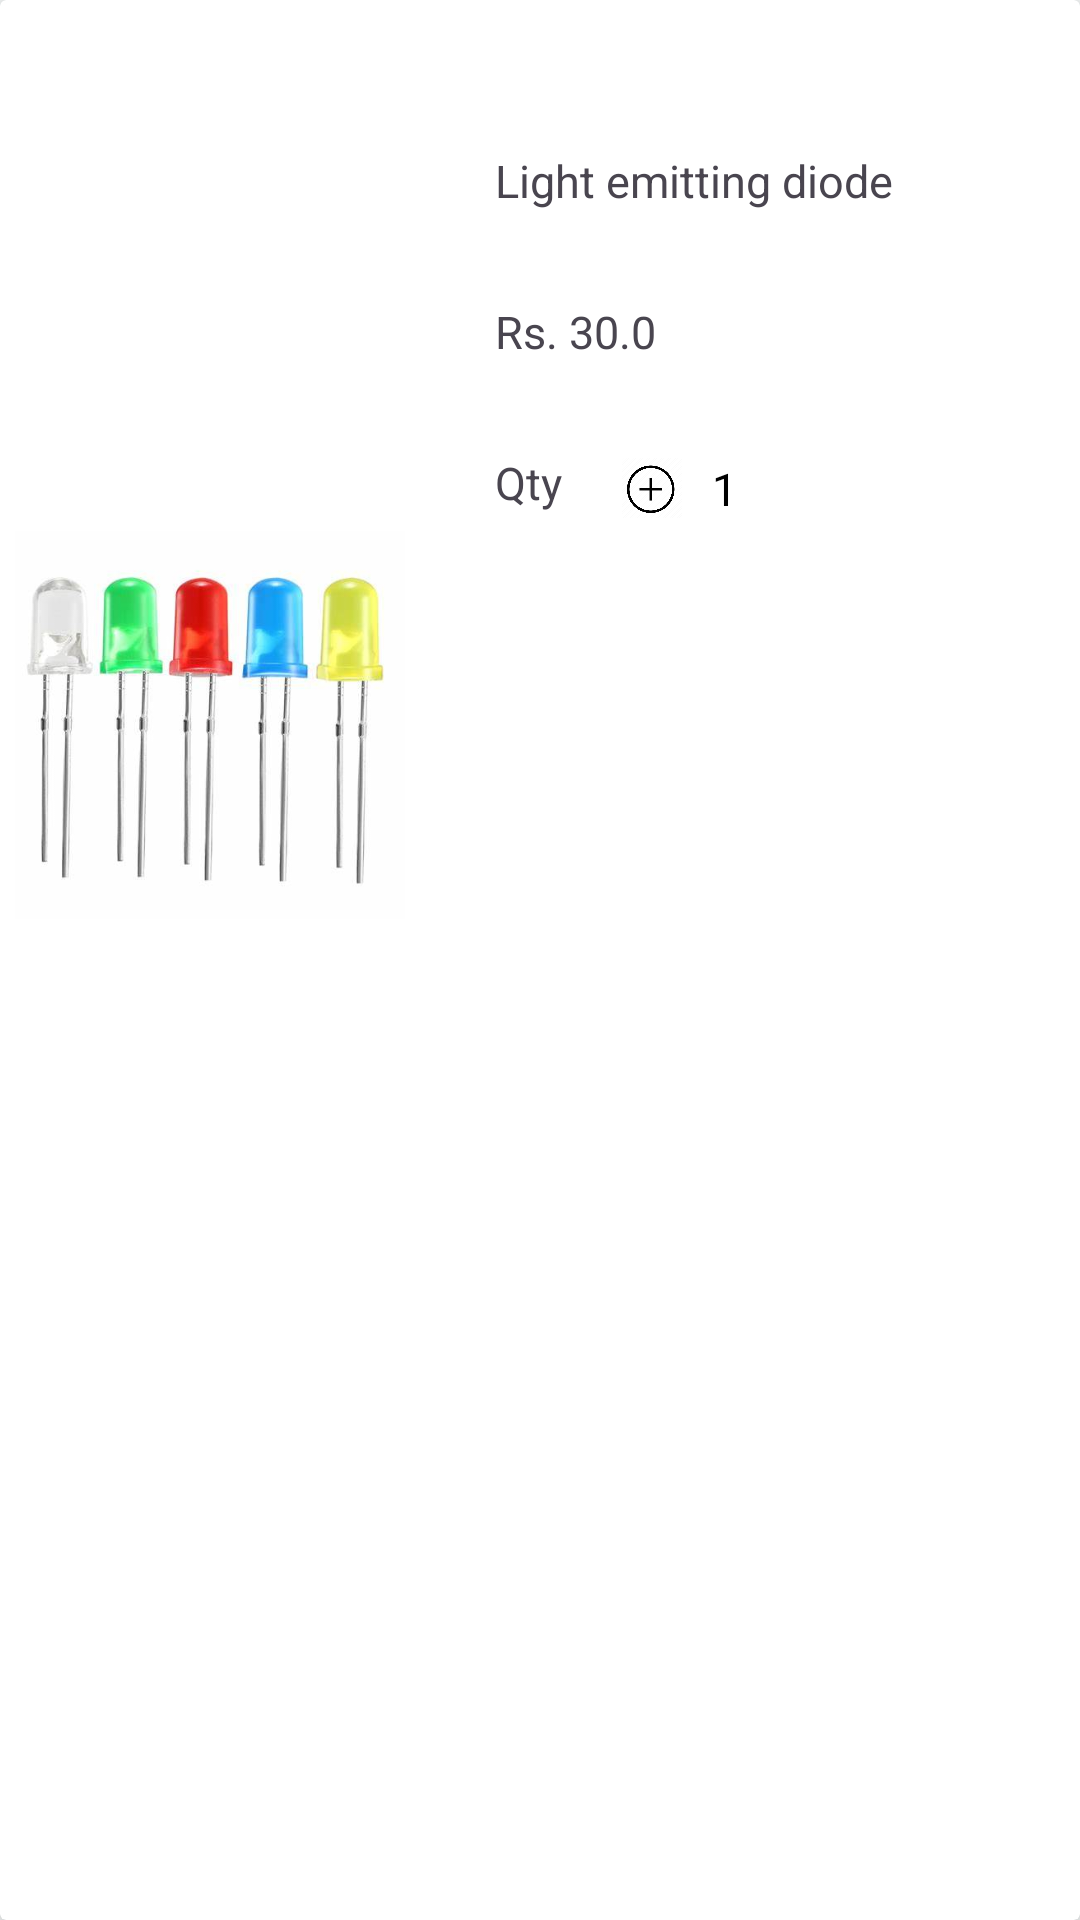

Layout XML and referenced resources for this Android screen:
<!-- AndroidManifest.xml: application theme Theme.HoysalaElectronics -->
<!-- res/layout/cart_acitvity_single_row.xml -->
<?xml version="1.0" encoding="utf-8"?>
<androidx.cardview.widget.CardView xmlns:android="http://schemas.android.com/apk/res/android"
    xmlns:app="http://schemas.android.com/apk/res-auto"
    android:layout_width="match_parent"
    android:layout_height="200dp"
    android:layout_marginRight="8dp"
    android:layout_marginLeft="8dp"
    app:cardElevation="8dp"
    android:layout_marginBottom="8dp"
    android:layout_marginTop="8dp">

    <RelativeLayout
        android:layout_width="wrap_content"
        android:layout_height="wrap_content">

    <ImageView
        android:layout_width="130dp"
        android:layout_height="wrap_content"
        android:src="@drawable/led_image"
        android:layout_marginLeft="5dp"
        android:layout_marginTop="5dp"
        android:id="@+id/cart_image"
        android:layout_marginBottom="5dp"/>

      <TextView
          android:layout_width="wrap_content"
          android:layout_height="wrap_content"
          android:text="Light emitting diode"
          android:layout_toEndOf="@id/cart_image"
          android:layout_marginTop="50dp"
          android:layout_marginLeft="30dp"
          android:textSize="15sp"
          android:id="@+id/cart_name"/>

    <TextView
        android:layout_width="wrap_content"
        android:layout_height="wrap_content"
        android:text="Rs. 30.0"
        android:layout_toEndOf="@id/cart_image"
        android:layout_marginTop="30dp"
        android:layout_marginLeft="30dp"
        android:layout_below="@id/cart_name"
        android:textSize="15sp"
        android:id="@+id/cart_price"/>

    <TextView
        android:layout_width="wrap_content"
        android:layout_height="wrap_content"
        android:text="Qty"
        android:layout_toEndOf="@id/cart_image"
        android:layout_marginTop="30dp"
        android:layout_marginLeft="30dp"
        android:layout_below="@id/cart_price"
        android:textSize="15sp"
        android:id="@+id/cart_quantity"/>

        <LinearLayout
            android:layout_width="wrap_content"
            android:layout_height="wrap_content"
            android:orientation="horizontal"
            android:layout_marginTop="32dp"
            android:layout_marginLeft="20dp"
            app:cardCornerRadius="5dp"
            android:layout_below="@id/cart_price"
            android:layout_toEndOf="@id/cart_quantity">

           <ImageView
               android:layout_width="20dp"
               android:layout_height="20dp"
               android:src="@drawable/plus_button"
               android:id="@+id/plus_button"
               android:layout_marginRight="10dp"/>
            <TextView
                android:layout_width="wrap_content"
                android:layout_height="wrap_content"
                android:text="1"
                android:id="@+id/quantity"
                android:textColor="@color/black"
                android:textSize="15sp"
                android:layout_marginRight="10dp"/>


            <ImageView
                android:layout_width="20dp"
                android:layout_height="20dp"
                android:src="@drawable/minus_image"
                android:layout_marginRight="10dp"
                android:id="@+id/minus_button"/>

        </LinearLayout>
    <ImageView
        android:layout_width="30dp"
        android:layout_height="30dp"
        android:src="@drawable/delete_image"
        android:layout_marginRight="5dp"
        android:layout_marginTop="5dp"
        android:id="@+id/deleteImage"
        android:layout_alignParentRight="true"/>
    </RelativeLayout>

</androidx.cardview.widget.CardView>
<!-- resources referenced by this layout -->
<resources>
  <color name="black">#FF000000</color>
  <style name="Theme.HoysalaElectronics" parent="Theme.Material3.Light.NoActionBar">
          <item name="colorPrimary">@color/md_theme_light_primary</item>
          <item name="colorOnPrimary">@color/md_theme_light_onPrimary</item>
          <item name="colorPrimaryContainer">@color/md_theme_light_primaryContainer</item>
          <item name="colorOnPrimaryContainer">@color/md_theme_light_onPrimaryContainer</item>
          <item name="colorSecondary">@color/md_theme_light_secondary</item>
          <item name="colorOnSecondary">@color/md_theme_light_onSecondary</item>
          <item name="colorSecondaryContainer">@color/md_theme_light_secondaryContainer</item>
          <item name="colorOnSecondaryContainer">@color/md_theme_light_onSecondaryContainer</item>
          <item name="colorTertiary">@color/md_theme_light_tertiary</item>
          <item name="colorOnTertiary">@color/md_theme_light_onTertiary</item>
          <item name="colorTertiaryContainer">@color/md_theme_light_tertiaryContainer</item>
          <item name="colorOnTertiaryContainer">@color/md_theme_light_onTertiaryContainer</item>
          <item name="colorError">@color/md_theme_light_error</item>
          <item name="colorErrorContainer">@color/md_theme_light_errorContainer</item>
          <item name="colorOnError">@color/md_theme_light_onError</item>
          <item name="colorOnErrorContainer">@color/md_theme_light_onErrorContainer</item>
          <item name="android:colorBackground">@color/md_theme_light_background</item>
          <item name="colorOnBackground">@color/md_theme_light_onBackground</item>
          <item name="colorSurface">@color/md_theme_light_surface</item>
          <item name="colorOnSurface">@color/md_theme_light_onSurface</item>
          <item name="colorSurfaceVariant">@color/md_theme_light_surfaceVariant</item>
          <item name="colorOnSurfaceVariant">@color/md_theme_light_onSurfaceVariant</item>
          <item name="colorOutline">@color/md_theme_light_outline</item>
          <item name="colorOnSurfaceInverse">@color/md_theme_light_inverseOnSurface</item>
          <item name="colorSurfaceInverse">@color/md_theme_light_inverseSurface</item>
          <item name="colorPrimaryInverse">@color/md_theme_light_inversePrimary</item>
          <item name="no_wifi_connection">@color/md_theme_dark_scrim</item>
      </style>
  <color name="md_theme_light_primary">#006972</color>
  <color name="md_theme_light_onPrimary">#FFFFFF</color>
  <color name="md_theme_light_primaryContainer">#8CF2FF</color>
  <color name="md_theme_light_onPrimaryContainer">#001F23</color>
  <color name="md_theme_light_secondary">#4A6366</color>
  <color name="md_theme_light_onSecondary">#FFFFFF</color>
  <color name="md_theme_light_secondaryContainer">#CDE7EB</color>
  <color name="md_theme_light_onSecondaryContainer">#051F22</color>
  <color name="md_theme_light_tertiary">#515E7D</color>
  <color name="md_theme_light_onTertiary">#FFFFFF</color>
  <color name="md_theme_light_tertiaryContainer">#D8E2FF</color>
  <color name="md_theme_light_onTertiaryContainer">#0C1B36</color>
  <color name="md_theme_light_error">#BA1A1A</color>
  <color name="md_theme_light_errorContainer">#FFDAD6</color>
  <color name="md_theme_light_onError">#FFFFFF</color>
  <color name="md_theme_light_onErrorContainer">#410002</color>
  <color name="md_theme_light_background">#FAFDFD</color>
  <color name="md_theme_light_onBackground">#191C1D</color>
  <color name="md_theme_light_surface">#FAFDFD</color>
  <color name="md_theme_light_onSurface">#191C1D</color>
  <color name="md_theme_light_surfaceVariant">#DAE4E6</color>
  <color name="md_theme_light_onSurfaceVariant">#3F484A</color>
  <color name="md_theme_light_outline">#6F797A</color>
  <color name="md_theme_light_inverseOnSurface">#EFF1F1</color>
  <color name="md_theme_light_inverseSurface">#2D3131</color>
  <color name="md_theme_light_inversePrimary">#4ED8E8</color>
  <color name="md_theme_dark_scrim">#000000</color>
</resources>
